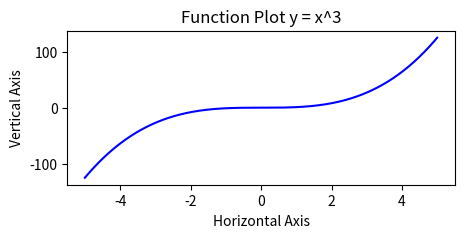

Python code for this plot:
from matplotlib import pyplot as plt
import numpy as np

x = np.arange(-5, 5, 0.001)
y = x**3

plt.figure(figsize=(5, 2))
plt.plot(x, y, 'b')
plt.title("Function Plot y = x^3")
plt.xlabel("Horizontal Axis")
plt.ylabel("Vertical Axis")
plt.show()
